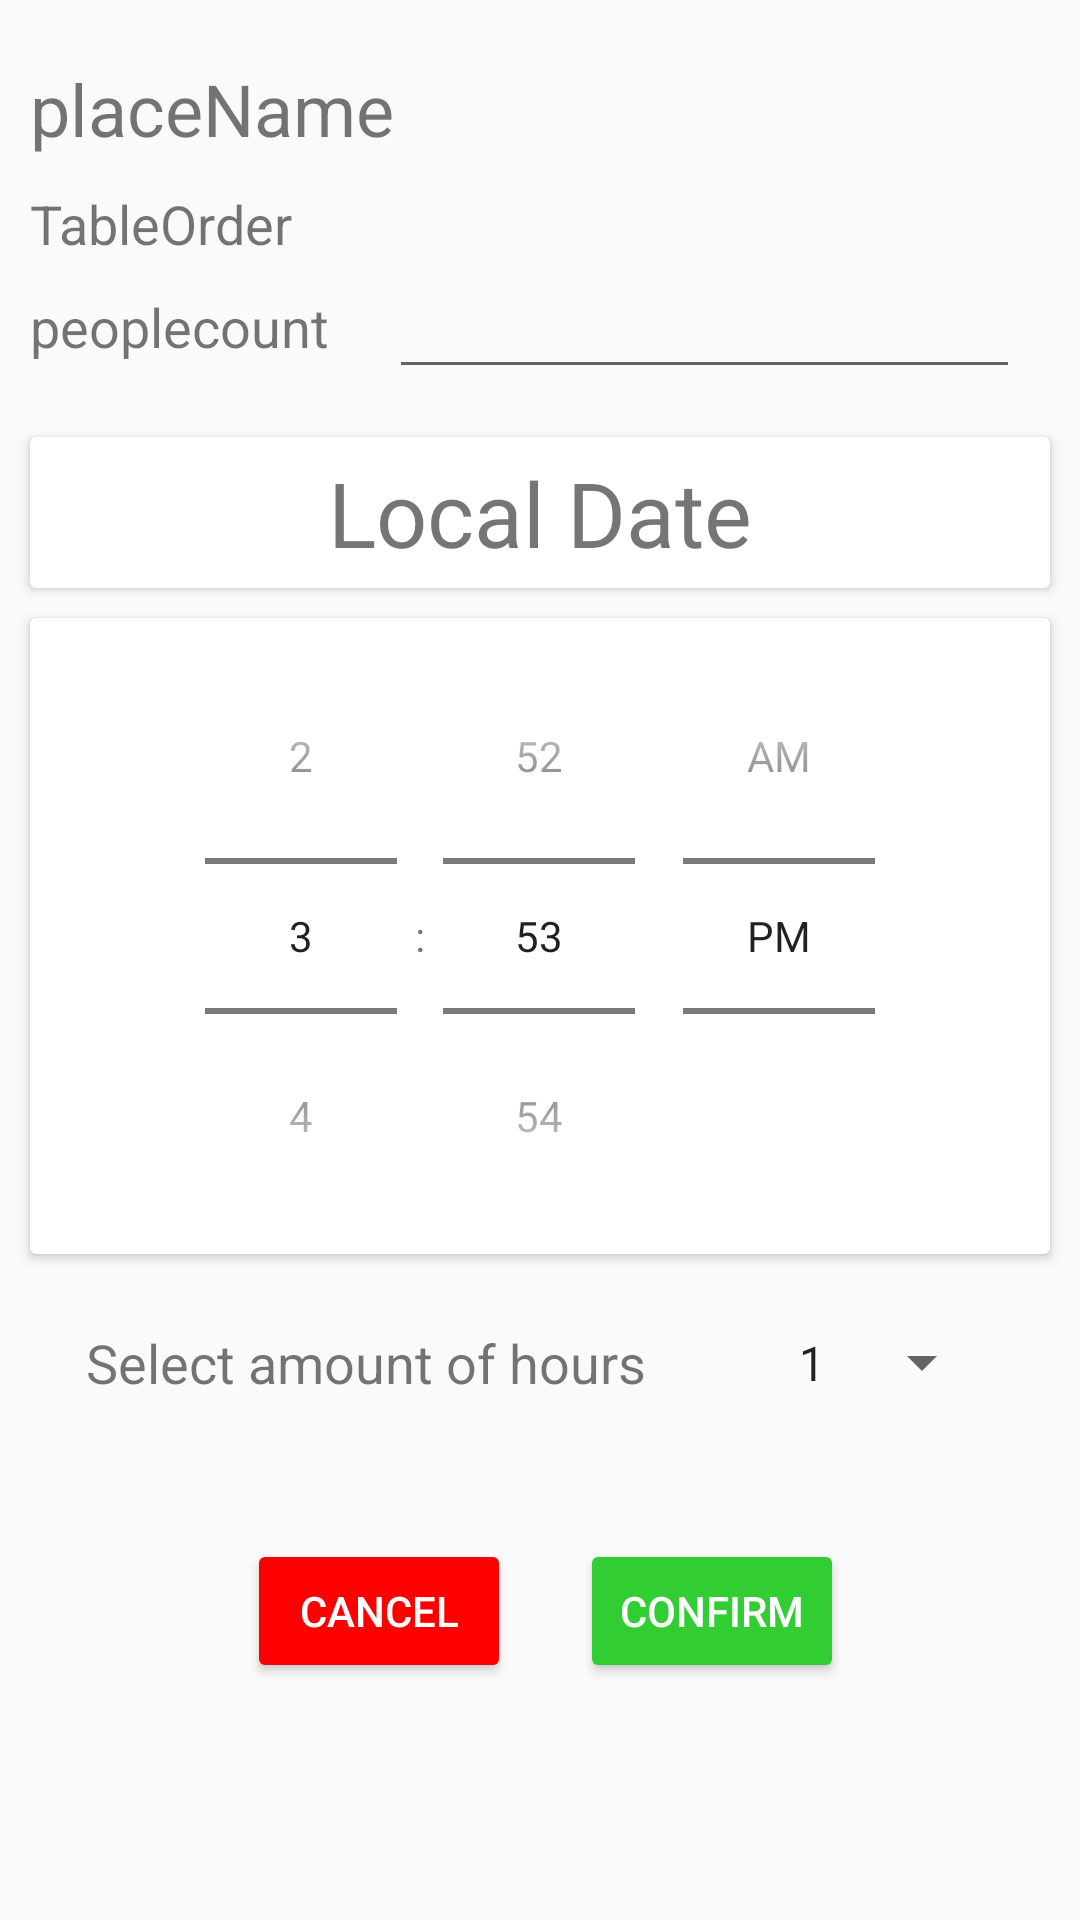

Android layout source for this screen:
<!-- AndroidManifest.xml: application theme AppTheme -->
<!-- res/layout/activity_table__booking.xml -->
<?xml version="1.0" encoding="utf-8"?>
<androidx.constraintlayout.widget.ConstraintLayout xmlns:android="http://schemas.android.com/apk/res/android"
    xmlns:app="http://schemas.android.com/apk/res-auto"
    xmlns:tools="http://schemas.android.com/tools"
    android:layout_width="match_parent"
    android:layout_height="match_parent"
    tools:context=".Table_Booking">

    <TextView
        android:id="@+id/place_name"
        android:layout_width="wrap_content"
        android:layout_height="wrap_content"
        android:layout_marginStart="10dp"
        android:layout_marginLeft="10dp"
        android:layout_marginTop="20dp"
        android:text="placeName"
        android:textSize="24sp"
        app:layout_constraintEnd_toEndOf="parent"
        app:layout_constraintHorizontal_bias="0.0"
        app:layout_constraintStart_toStartOf="parent"
        app:layout_constraintTop_toTopOf="parent" />

    <TextView
        android:id="@+id/TableOrder"
        android:layout_width="wrap_content"
        android:layout_height="wrap_content"
        android:layout_marginTop="10dp"
        android:text="TableOrder"
        android:textSize="18sp"
        app:layout_constraintEnd_toEndOf="@+id/place_name"
        app:layout_constraintHorizontal_bias="0.0"
        app:layout_constraintStart_toStartOf="@+id/place_name"
        app:layout_constraintTop_toBottomOf="@+id/place_name" />

    <EditText
        android:id="@+id/edit_peopleCount"
        android:layout_width="0dp"
        android:layout_height="wrap_content"
        android:layout_marginStart="20dp"
        android:layout_marginLeft="20dp"
        android:layout_marginEnd="20dp"
        android:layout_marginRight="20dp"
        android:ems="10"
        android:inputType="numberDecimal"
        android:textSize="18sp"
        app:layout_constraintBottom_toBottomOf="@+id/peopleCount"
        app:layout_constraintEnd_toEndOf="parent"
        app:layout_constraintHorizontal_bias="0.0"
        app:layout_constraintStart_toEndOf="@+id/peopleCount"
        app:layout_constraintTop_toTopOf="@+id/peopleCount" />

    <TextView
        android:id="@+id/peopleCount"
        android:layout_width="wrap_content"
        android:layout_height="0dp"
        android:layout_marginTop="10dp"
        android:text="peoplecount"
        android:textSize="18sp"
        app:layout_constraintEnd_toEndOf="@+id/TableOrder"
        app:layout_constraintHorizontal_bias="0.0"
        app:layout_constraintStart_toStartOf="@+id/TableOrder"
        app:layout_constraintTop_toBottomOf="@+id/TableOrder" />

    <Button
        android:id="@+id/ConfirmBtn"
        style="@style/confirmBth"
        android:layout_width="wrap_content"
        android:layout_height="wrap_content"
        android:layout_marginStart="10dp"
        android:layout_marginLeft="10dp"
        android:layout_marginEnd="20dp"
        android:layout_marginRight="20dp"
        android:text="confirm"
        app:layout_constraintBottom_toBottomOf="@+id/CancelBtn"
        app:layout_constraintEnd_toEndOf="parent"
        app:layout_constraintHorizontal_bias="0.045"
        app:layout_constraintStart_toStartOf="@+id/guideline3"
        app:layout_constraintTop_toTopOf="@+id/CancelBtn"
        app:layout_constraintVertical_bias="0.0" />

    <Button
        android:id="@+id/CancelBtn"
        style="@style/cancelBth"
        android:layout_width="wrap_content"
        android:layout_height="wrap_content"
        android:layout_marginStart="20dp"
        android:layout_marginLeft="20dp"
        android:layout_marginEnd="10dp"
        android:layout_marginRight="10dp"
        android:layout_marginBottom="32dp"
        android:text="@android:string/cancel"
        app:layout_constraintBottom_toBottomOf="parent"
        app:layout_constraintEnd_toStartOf="@+id/guideline3"
        app:layout_constraintHorizontal_bias="1.0"
        app:layout_constraintStart_toStartOf="parent"
        app:layout_constraintTop_toBottomOf="@+id/hoursDes" />

    <androidx.constraintlayout.widget.Guideline
        android:id="@+id/guideline3"
        android:layout_width="wrap_content"
        android:layout_height="wrap_content"
        android:orientation="vertical"
        app:layout_constraintGuide_percent="0.50121653" />

    <androidx.cardview.widget.CardView
        android:id="@+id/ShowDateCard"
        android:layout_width="0dp"
        android:layout_height="wrap_content"
        android:layout_marginStart="10dp"
        android:layout_marginLeft="10dp"
        android:layout_marginTop="16dp"
        android:layout_marginEnd="10dp"
        android:layout_marginRight="10dp"
        app:layout_constraintEnd_toEndOf="parent"
        app:layout_constraintStart_toStartOf="parent"
        app:layout_constraintTop_toBottomOf="@+id/edit_peopleCount">

        <androidx.constraintlayout.widget.ConstraintLayout
            android:id="@+id/showDate"
            android:layout_width="match_parent"
            android:layout_height="wrap_content">

            <TextView
                android:id="@+id/localDate"
                android:layout_width="match_parent"
                android:layout_height="wrap_content"
                android:layout_marginStart="5dp"
                android:layout_marginLeft="5dp"
                android:layout_marginTop="5dp"
                android:layout_marginEnd="5dp"
                android:layout_marginRight="5dp"
                android:layout_marginBottom="5dp"
                android:gravity="center_horizontal"
                android:text="Local Date"
                android:textAlignment="center"
                android:textSize="30sp"
                app:layout_constraintBottom_toBottomOf="parent"
                app:layout_constraintEnd_toEndOf="parent"
                app:layout_constraintStart_toStartOf="parent"
                app:layout_constraintTop_toTopOf="parent"
                app:layout_constraintVertical_bias="0.0" />


        </androidx.constraintlayout.widget.ConstraintLayout>
    </androidx.cardview.widget.CardView>

    <androidx.cardview.widget.CardView
        android:id="@+id/cardView2"
        android:layout_width="0dp"
        android:layout_height="wrap_content"
        android:layout_marginStart="10dp"
        android:layout_marginLeft="10dp"
        android:layout_marginTop="10dp"
        android:layout_marginEnd="10dp"
        android:layout_marginRight="10dp"
        app:layout_constraintEnd_toEndOf="parent"
        app:layout_constraintStart_toStartOf="parent"
        app:layout_constraintTop_toBottomOf="@+id/ShowDateCard">

        <androidx.constraintlayout.widget.ConstraintLayout
            android:layout_width="match_parent"
            android:layout_height="match_parent">

            <TimePicker
                android:id="@+id/timePicker1"
                android:layout_width="match_parent"
                android:layout_height="match_parent"
                android:layout_centerHorizontal="true"
                android:timePickerMode="spinner"
                app:layout_constraintBottom_toBottomOf="parent"
                app:layout_constraintEnd_toEndOf="parent"
                app:layout_constraintStart_toStartOf="parent"
                app:layout_constraintTop_toTopOf="parent" />

        </androidx.constraintlayout.widget.ConstraintLayout>
    </androidx.cardview.widget.CardView>

    <Spinner
        android:id="@+id/hourSelectDropdown"
        android:layout_width="wrap_content"
        android:layout_height="0dp"
        android:layout_marginStart="24dp"
        android:layout_marginLeft="24dp"
        android:entries="@array/hours_array"
        android:prompt="@string/choose_hour_prompt"
        android:textSize="18sp"
        app:layout_constraintBottom_toBottomOf="@+id/hoursDes"
        app:layout_constraintEnd_toEndOf="@+id/cardView2"
        app:layout_constraintStart_toEndOf="@+id/hoursDes"
        app:layout_constraintTop_toTopOf="@+id/hoursDes" />

    <TextView
        android:id="@+id/hoursDes"
        android:layout_width="wrap_content"
        android:layout_height="wrap_content"
        android:layout_marginTop="24dp"
        android:text="@string/choose_hour_prompt"
        android:textSize="18sp"
        app:layout_constraintEnd_toStartOf="@+id/hourSelectDropdown"
        app:layout_constraintStart_toStartOf="@+id/cardView2"
        app:layout_constraintTop_toBottomOf="@+id/cardView2" />


</androidx.constraintlayout.widget.ConstraintLayout>
<!-- resources referenced by this layout -->
<resources>
  <string-array name="hours_array">
          <item>1</item>
          <item>2</item>
          <item>3</item>
      </string-array>
  <string name="choose_hour_prompt">Select amount of hours</string>
  <style name="cancelBth">
          <item name="android:textColor">@color/White</item>
          <item name="backgroundTint">@color/Red</item>
      </style>
  <style name="confirmBth">
          <item name="android:textColor">@color/White</item>
          <item name="backgroundTint">@color/Green</item>
      </style>
  <style name="AppTheme" parent="Theme.AppCompat.Light.DarkActionBar">
          
          <item name="colorPrimary">@color/backgroundSplashColor</item>
          <item name="colorPrimaryDark">@color/colorPrimaryDark</item>
          <item name="colorAccent">@color/colorAccent</item>
      </style>
  <color name="White">#FFFFFF</color>
  <color name="Red">#FF0000</color>
  <color name="Green">#32CD32</color>
  <color name="backgroundSplashColor">#45B4BD</color>
  <color name="colorPrimaryDark">#00574B</color>
  <color name="colorAccent">#D81B60</color>
</resources>
